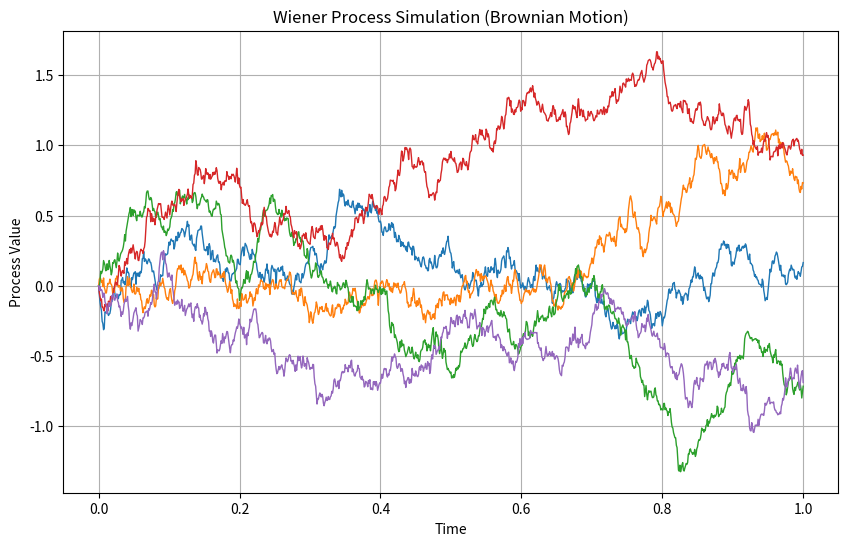

This figure's Python source:

import numpy as np
import matplotlib.pyplot as plt

class WienerProcess:
    def __init__(self, n_steps=1000, T=1.0, n_paths=5):
        self.n_steps = n_steps
        self.T = T
        self.dt = T / n_steps
        self.n_paths = n_paths

    def generate_paths(self):
        paths = np.zeros((self.n_steps + 1, self.n_paths))
        for i in range(1, self.n_steps + 1):
            # Normal increments N(0, dt)
            increments = np.random.normal(0, np.sqrt(self.dt), self.n_paths)
            paths[i] = paths[i - 1] + increments
        return paths

    def plot_paths(self, paths):
        t = np.linspace(0, self.T, self.n_steps + 1)
        plt.figure(figsize=(10, 6))
        for j in range(paths.shape[1]):
            plt.plot(t, paths[:, j], lw=1)
        plt.title('Wiener Process Simulation (Brownian Motion)')
        plt.xlabel('Time')
        plt.ylabel('Process Value')
        plt.grid(True)
        plt.show()

    def analyze_paths(self, paths):
        final_values = paths[-1]
        mean = np.mean(final_values)
        std_dev = np.std(final_values)
        print(f"Mean of final values: {mean:.4f}")
        print(f"Standard deviation of final values: {std_dev:.4f}")
        return mean, std_dev


if __name__ == "__main__":
    process = WienerProcess(n_steps=1000, T=1.0, n_paths=5)
    paths = process.generate_paths()
    process.plot_paths(paths)
    process.analyze_paths(paths)
